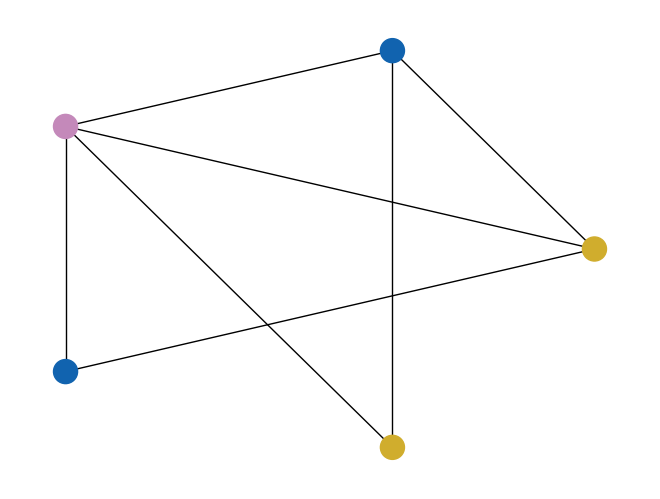

The script that saved this image:
#---------------- Importing necessary modules ----------------
import networkx as nx # To use graph features
import numpy as np # To input the adjacency matrix as a 2-D array
import matplotlib.pyplot as plt # To display a graphical view of the graph
import datetime as dt # To keep the run-time of each algorithm
import random
import copy

### CHECK ALL COMMENTS, ADD MORE COMMENTS OF NEEDED

#---------------- Initialization ----------------
g1_adj = [[0,1,1,1,0],
         [1,0,1,0,1],
         [1,1,0,1,1],
         [1,0,1,0,0],
         [0,1,1,0,0]]

g2_adj = [[0,1,1,1],
          [1,0,1,0],
          [1,1,0,0],
          [1,0,0,0]]

g3_adj = [[0,1,1,1,1],
          [1,0,1,1,1],
          [1,1,0,1,1],
          [1,1,1,0,1],
          [1,1,1,1,0]]

g4_adj = [[0,1,1,1],
          [1,0,1,1],
          [1,1,0,1],
          [1,1,1,0]]

adjacency_matrix = np.array(g1_adj)
G = nx.from_numpy_array(adjacency_matrix) # Creating the graph given the adjacency matrix

#---------------- function maximum_degree ----------------
# This function receives a graph as input, and returns the maximum degree of a node in the graph (Known
# as Big-Delta).
def maximum_degree(graph_):

    degrees = [deg for name,deg in graph_.degree]
    return max(degrees)

#---------------- function generate_random_color ----------------
# This function receives an integer, and generates that much random colors.
def generate_random_color(number_of_colors):

    list_of_colors = []
    for i in range(number_of_colors):
        r = lambda: random.randint(0,255)
        color = '#%02X%02X%02X' % (r(),r(),r())
        while (color == '#FF0000') or (color in list_of_colors):
            color = '#%02X%02X%02X' % (r(), r(), r())
        list_of_colors.append(color)
    return list_of_colors

#---------------- function assign_color ----------------
# This function receives a graph and a list of colors as input, and assigns a valid color in the list to the
# nodes of the graph and returns the result graph.
def assign_color(graph_, colors):

    for node in graph_.nodes:
        graph_.nodes[node]['color'] = '#FF0000'
    for node in graph_.nodes:
        adjacent_colors = []
        for adj_node in graph_.adj[node].keys():
            adjacent_colors.append(graph_.nodes[adj_node]['color'])
        while (graph_.nodes[node]['color'] == '#FF0000') or (graph_.nodes[node]['color'] in adjacent_colors):
            graph_.nodes[node]['color'] = random.choice(colors)
    return graph_

#---------------- function initial_state_generator ----------------
# This function receives a graph as input, and returns a graph in a random-color state, so that
# we can run Simulated Annealing algorithm on that graph. It also returns the list of colors to be used in HC.
def initial_state_generator(graph):

    max_deg = maximum_degree(graph)
    color_list = generate_random_color(max_deg+1)
    graph = assign_color(graph, color_list)
    return graph, color_list

#---------------- function loss_function ----------------
def print_graph(graph_):
    for node in graph_.nodes:
        print(str(node) +" , "+ graph_.nodes[node]['color'])
    print("\n")

#---------------- function loss_function ----------------
# This function calculates the loss-function for each state
# Loss value is defined to be the number of colors used for coloring a graph
def loss_function(graph_):

    used_colors = []
    for node in graph_.nodes():
        if graph_.nodes[node]['color'] not in used_colors:
            used_colors.append(graph_.nodes[node]['color'])
    return len(used_colors)


#---------------- function choose_next_state ----------------
# This function receives a dictionary of nodes (zzz) and chooses one node randomly among them all.
def choose_next_state(graph_, nodes_dict):

    (node, color) = random.choice(list(nodes_dict.keys()))

    if (nodes_dict[(node, color)] <= loss_function(graph_)):
        graph_.nodes[node]['color'] = color
        graph_ = hill_climbing(graph_, color_list)
        return graph_
    else:
        return graph_

#---------------- function hill_climbing ----------------
# This function receives a graph and a list of colors as input and performs the Hill Climbing
# search algorithm on that graph for the purpose of coloring its nodes
def hill_climbing(graph, colors):

    candidate_colored_nodes = {}

    for node in graph.nodes():
        node_initial_color = copy.deepcopy(graph.nodes[node]['color'])
        adjacent_colors = []
        for adj_node in graph.adj[node]:
            adjacent_colors.append(graph.nodes[adj_node]['color'])

        for color in colors: # check all the colors and compare with each other
            if color not in set(adjacent_colors):
                graph.nodes[node]['color'] = color
                candidate_colored_nodes[(node, color)] = loss_function(graph)
        graph.nodes[node]['color'] = node_initial_color

    graph = choose_next_state(graph, candidate_colored_nodes)
    return graph

#================ main call ================
G, color_list = initial_state_generator(G)
restart_times = 5
best_found = copy.deepcopy(G)

for i in range(restart_times):
    current_graph = copy.deepcopy(G)
    current_graph = hill_climbing(current_graph, color_list)
    current_loss = copy.deepcopy(loss_function(current_graph))
    print('\033[1;36m' + "Iteration: " + str(i) + "    loss: " + str(current_loss) + '\033[0m')
    print_graph(current_graph)
    if (loss_function(current_graph) < loss_function(best_found)):
        best_found = copy.deepcopy(current_graph)

#---------------- printing results ----------------
node_colors = []
for node in best_found.nodes():
    node_colors.append(best_found.nodes[node]['color'])
print('\033[1;32m' + "Chromatic number is: " + str(len(set(node_colors))) + '\033[1;32m')

pos = nx.circular_layout(best_found) # Set position layout
nx.draw(best_found, pos, node_color=node_colors)
plt.axis('off') # To prevent showing X-Y axes
plt.show() # Displays the graph
